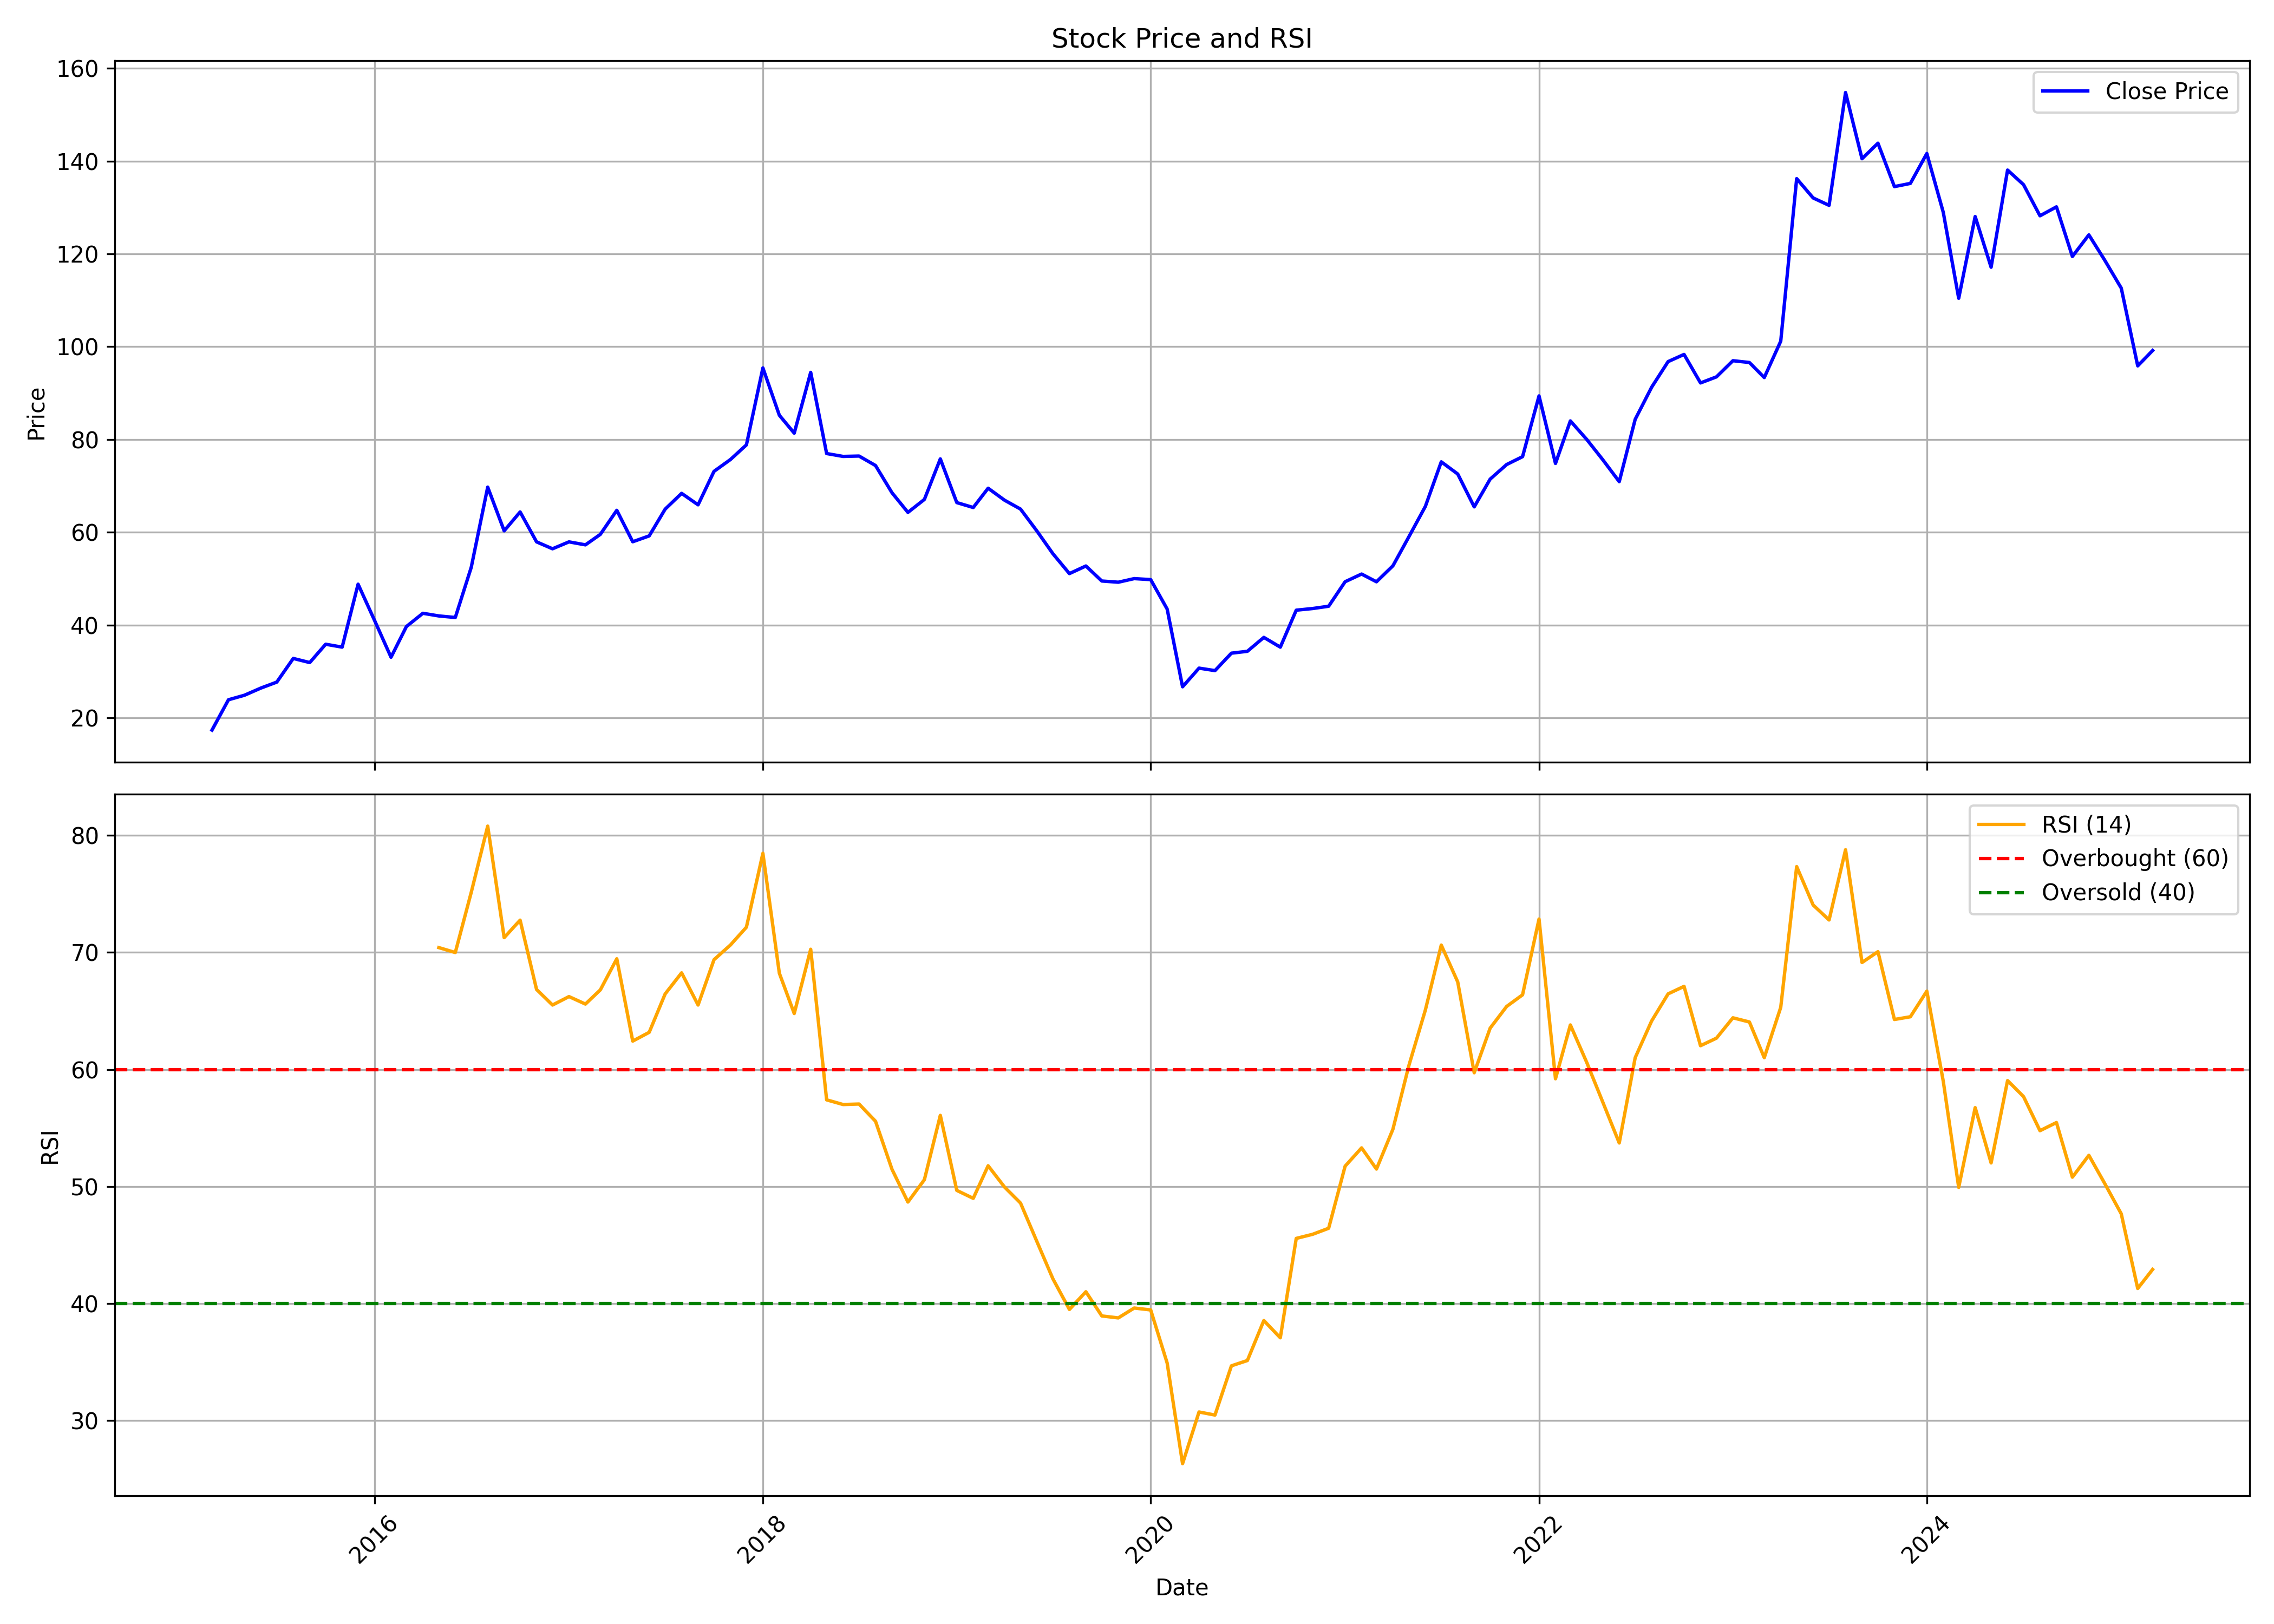

The table this chart was drawn from, first rows:
, date, symbol, open, high, low, close, volume, rsi
0, 2015-03-01, MENONBE, 18.99, 19.36, 15.96, 17.36, 91398, 
1, 2015-04-01, MENONBE, 17.56, 29.71, 17.31, 23.89, 779535, 
2, 2015-05-01, MENONBE, 23.89, 31.26, 23.31, 24.86, 783352, 
3, 2015-06-01, MENONBE, 23.93, 29.06, 23.51, 26.41, 313577, 
4, 2015-07-01, MENONBE, 27.77, 29.16, 24.93, 27.7, 1012563, 
5, 2015-08-01, MENONBE, 27.99, 41.76, 27.1, 32.8, 2749448, 
6, 2015-09-01, MENONBE, 32.31, 36.19, 29.64, 31.91, 450921, 
7, 2015-10-01, MENONBE, 32.21, 42.81, 28.26, 35.86, 1095234, 
8, 2015-11-01, MENONBE, 35.63, 38, 32.27, 35.24, 277594, 
9, 2015-12-01, MENONBE, 35.99, 52.56, 33.03, 48.8, 2171618, 
10, 2016-01-01, MENONBE, 48.08, 54.34, 35.17, 41, 1050930, 
11, 2016-02-01, MENONBE, 40.84, 42.09, 31.98, 33.06, 260757, 
12, 2016-03-01, MENONBE, 33.79, 43.54, 32.34, 39.68, 1014135, 
13, 2016-04-01, MENONBE, 40.28, 43.98, 39.65, 42.53, 253779, 
14, 2016-05-01, MENONBE, 41.63, 48.14, 39.65, 41.96, 763476, 70.42
15, 2016-06-01, MENONBE, 41.69, 43.17, 36.93, 41.63, 409523, 70
16, 2016-07-01, MENONBE, 42.26, 60.36, 41.32, 52.44, 3198726, 75.14
17, 2016-08-01, MENONBE, 53.38, 74.12, 51.09, 69.73, 3838474, 80.8
18, 2016-09-01, MENONBE, 68.48, 69.61, 57.2, 60.3, 777811, 71.27
19, 2016-10-01, MENONBE, 61.11, 73.32, 60.1, 64.37, 1846798, 72.76
20, 2016-11-01, MENONBE, 65.9, 66.87, 50.03, 57.93, 393815, 66.83
21, 2016-12-01, MENONBE, 58.01, 65.1, 53.94, 56.44, 429504, 65.5
22, 2017-01-01, MENONBE, 56.48, 62.68, 48.98, 57.93, 327457, 66.23
23, 2017-02-01, MENONBE, 57.93, 64.25, 56.84, 57.28, 442824, 65.59
24, 2017-03-01, MENONBE, 58.4, 62.89, 53.91, 59.54, 527511, 66.8
25, 2017-04-01, MENONBE, 61.14, 69.02, 59.14, 64.73, 1225809, 69.46
26, 2017-05-01, MENONBE, 64.73, 67.3, 53.99, 57.95, 505209, 62.42
27, 2017-06-01, MENONBE, 56.85, 64.85, 56.81, 59.22, 507706, 63.17
28, 2017-07-01, MENONBE, 59.46, 83.48, 59.22, 64.98, 4521680, 66.45
29, 2017-08-01, MENONBE, 65.95, 72.38, 57.87, 68.39, 772419, 68.26
30, 2017-09-01, MENONBE, 69.25, 76.09, 61.5, 65.91, 1426826, 65.51
31, 2017-10-01, MENONBE, 65.91, 78.73, 65.42, 73.13, 1004501, 69.38
32, 2017-11-01, MENONBE, 74.16, 83.97, 68.43, 75.68, 2905947, 70.64
33, 2017-12-01, MENONBE, 76.3, 85.26, 71.45, 78.83, 1527108, 72.16
34, 2018-01-01, MENONBE, 80.41, 104.9, 75.85, 95.42, 8123263, 78.48
35, 2018-02-01, MENONBE, 97.62, 98.53, 80.41, 85.22, 1104686, 68.23
36, 2018-03-01, MENONBE, 87.04, 92.89, 75.14, 81.36, 1499415, 64.78
37, 2018-04-01, MENONBE, 82.11, 97.04, 80.95, 94.47, 1510734, 70.27
38, 2018-05-01, MENONBE, 94.47, 98.61, 76.39, 76.97, 880883, 57.4
39, 2018-06-01, MENONBE, 78.25, 82.11, 70.58, 76.34, 764247, 57
40, 2018-07-01, MENONBE, 76.84, 82.85, 73.81, 76.43, 787079, 57.04
41, 2018-08-01, MENONBE, 77.5, 79.29, 73.63, 74.38, 847360, 55.57
42, 2018-09-01, MENONBE, 75.21, 76.92, 63.66, 68.52, 424577, 51.46
43, 2018-10-01, MENONBE, 66.86, 70.6, 58.29, 64.28, 843239, 48.66
44, 2018-11-01, MENONBE, 66.78, 70.25, 62.79, 67.07, 404534, 50.57
45, 2018-12-01, MENONBE, 67.11, 78.31, 60.84, 75.81, 714429, 56.07
46, 2019-01-01, MENONBE, 76.36, 76.96, 62.07, 66.39, 537864, 49.66
47, 2019-02-01, MENONBE, 67.03, 71.19, 61.3, 65.33, 354292, 48.98
48, 2019-03-01, MENONBE, 66.56, 73.35, 63.68, 69.49, 733027, 51.76
49, 2019-04-01, MENONBE, 70.85, 72.38, 66.27, 66.9, 467934, 49.94
50, 2019-05-01, MENONBE, 66.9, 68.98, 59.48, 64.99, 324070, 48.57
51, 2019-06-01, MENONBE, 65.33, 66.82, 56.64, 60.24, 273076, 45.26
52, 2019-07-01, MENONBE, 61.3, 67.03, 54.39, 55.36, 334943, 42.09
53, 2019-08-01, MENONBE, 55.32, 60.37, 48.41, 51.09, 176805, 39.48
54, 2019-09-01, MENONBE, 51.09, 60.37, 48.67, 52.73, 212050, 40.99
55, 2019-10-01, MENONBE, 52.81, 57, 48.45, 49.49, 235720, 38.92
56, 2019-11-01, MENONBE, 50.96, 54.41, 45.21, 49.23, 229245, 38.75
57, 2019-12-01, MENONBE, 47.8, 53.55, 46.47, 50.01, 381253, 39.6
58, 2020-01-01, MENONBE, 50.05, 55.28, 48.93, 49.79, 239084, 39.44
59, 2020-02-01, MENONBE, 50.22, 52.21, 43.14, 43.44, 315197, 34.9
... 61 more rows
